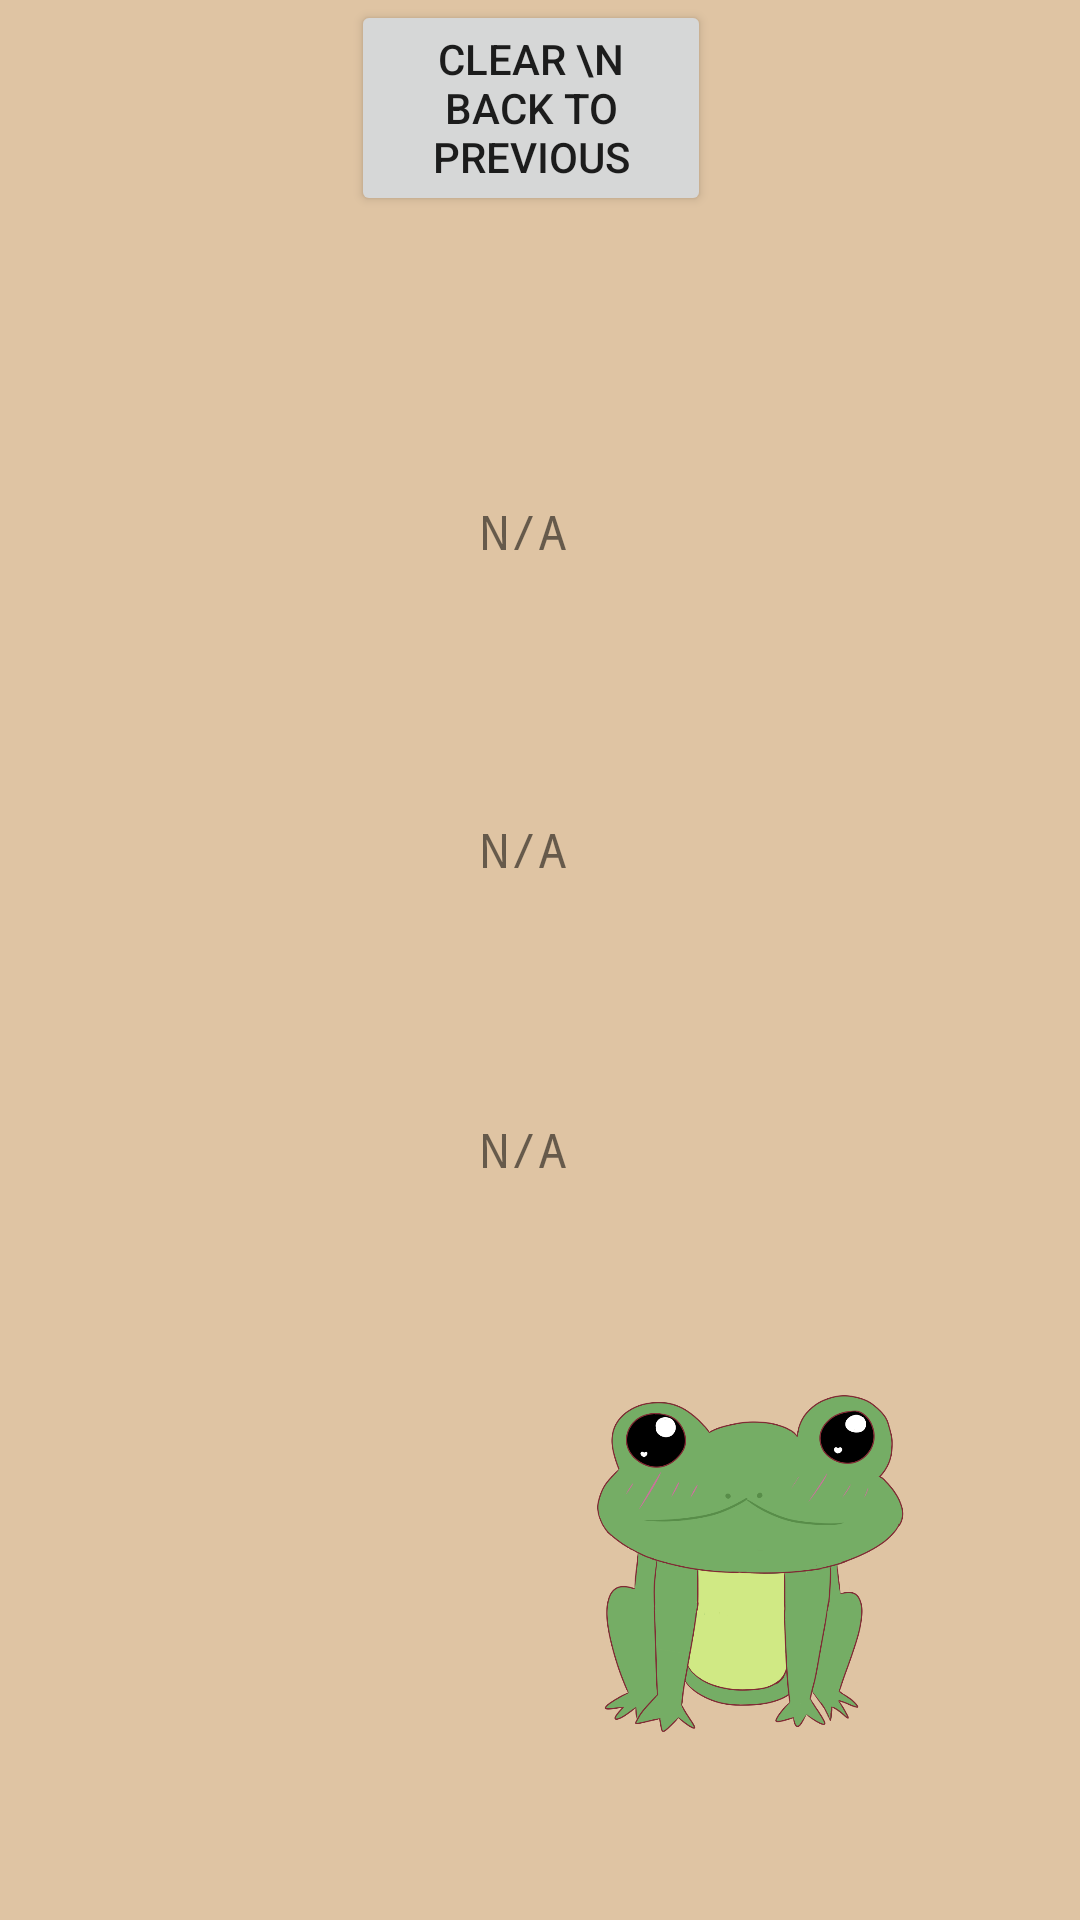

Produce the Android XML layout that renders to this screen, including the resource entries it uses.
<!-- AndroidManifest.xml: application theme Theme.AmazingHealth -->
<!-- res/layout/fragment_history.xml -->
<?xml version="1.0" encoding="utf-8"?>
<RelativeLayout xmlns:android="http://schemas.android.com/apk/res/android"
    xmlns:app="http://schemas.android.com/apk/res-auto"
    xmlns:tools="http://schemas.android.com/tools"
    android:id="@+id/History"
    android:layout_width="match_parent"
    android:layout_height="match_parent"
    android:background="#DFC4A3"
    tools:context=".History">

    <Button
        android:id="@+id/back"
        android:layout_width="wrap_content"
        android:layout_height="99dp"
        android:layout_alignParentStart="true"
        android:layout_alignParentEnd="true"
        android:layout_alignParentBottom="true"
        android:layout_marginStart="117dp"
        android:layout_marginEnd="123dp"
        android:layout_marginBottom="568dp"
        android:text="Clear \n Back to Previous Page"
        app:icon="@drawable/ic_baseline_arrow_back_24" />

    <TextView
        android:id="@+id/walkingtextoutputbox"
        android:layout_width="132dp"
        android:layout_height="wrap_content"
        android:layout_alignParentEnd="true"
        android:layout_alignParentBottom="true"
        android:layout_marginEnd="68dp"
        android:layout_marginBottom="452dp"
        android:fontFamily="monospace"
        android:text="N/A"
        android:textSize="16sp" />

    <View
        android:id="@+id/watericon2"
        android:layout_width="117dp"
        android:layout_height="121dp"
        android:layout_alignParentEnd="true"
        android:layout_alignParentBottom="true"
        android:layout_marginEnd="226dp"
        android:layout_marginBottom="312dp"
        android:foreground="@drawable/watericon" />

    <View
        android:id="@+id/urdayicon3"
        android:layout_width="112dp"
        android:layout_height="102dp"
        android:layout_alignParentEnd="true"
        android:layout_alignParentBottom="true"
        android:layout_marginEnd="218dp"
        android:layout_marginBottom="211dp"
        android:foreground="@drawable/smile"
        app:navGraph="@navigation/nav" />

    <TextView
        android:id="@+id/urdaytextoutputbox"
        android:layout_width="132dp"
        android:layout_height="wrap_content"
        android:layout_alignParentEnd="true"
        android:layout_alignParentBottom="true"
        android:layout_marginEnd="68dp"
        android:layout_marginBottom="246dp"
        android:fontFamily="monospace"
        android:text="N/A"
        android:textSize="16sp" />

    <View
        android:id="@+id/stepicon2"
        android:layout_width="109dp"
        android:layout_height="91dp"
        android:layout_alignParentEnd="true"
        android:layout_alignParentBottom="true"
        android:layout_marginEnd="218dp"
        android:layout_marginBottom="437dp"
        android:foreground="@drawable/steps" />

    <TextView
        android:id="@+id/watertextoutputbox"
        android:layout_width="132dp"
        android:layout_height="wrap_content"
        android:layout_alignParentEnd="true"
        android:layout_alignParentBottom="true"
        android:layout_marginEnd="68dp"
        android:layout_marginBottom="346dp"
        android:fontFamily="monospace"
        android:text="N/A"
        android:textSize="16sp" />

    <ImageView
        android:id="@+id/urdayicon2"
        android:layout_width="147dp"
        android:layout_height="161dp"
        android:layout_alignParentEnd="true"
        android:layout_alignParentBottom="true"
        android:layout_marginEnd="36dp"
        android:layout_marginBottom="38dp"
        android:src="@drawable/frog" />

</RelativeLayout>
<!-- resources referenced by this layout -->
<resources>
  <!-- drawable frog: png bitmap (drawable-v24, 91357 bytes) -->
  <!-- drawable smile (drawable) -->
  <vector android:height="24dp" android:tint="#FFC830"
      android:viewportHeight="24" android:viewportWidth="24"
      android:width="24dp" xmlns:android="http://schemas.android.com/apk/res/android">
      <path android:fillColor="@android:color/white" android:pathData="M11.99,2C6.47,2 2,6.48 2,12c0,5.52 4.47,10 9.99,10C17.52,22 22,17.52 22,12C22,6.48 17.52,2 11.99,2zM8.5,8C9.33,8 10,8.67 10,9.5S9.33,11 8.5,11S7,10.33 7,9.5S7.67,8 8.5,8zM12,18c-2.28,0 -4.22,-1.66 -5,-4h10C16.22,16.34 14.28,18 12,18zM15.5,11c-0.83,0 -1.5,-0.67 -1.5,-1.5S14.67,8 15.5,8S17,8.67 17,9.5S16.33,11 15.5,11z"/>
  </vector>
  <!-- drawable watericon: png bitmap (drawable-v24, 27635 bytes) -->
  <style name="Theme.AmazingHealth" parent="Theme.MaterialComponents.DayNight.DarkActionBar">
          
          <item name="colorPrimary">@color/purple_500</item>
          <item name="colorPrimaryVariant">@color/purple_700</item>
          <item name="colorOnPrimary">@color/white</item>
          
          <item name="colorSecondary">@color/teal_200</item>
          <item name="colorSecondaryVariant">@color/teal_700</item>
          <item name="colorOnSecondary">@color/black</item>
          
          <item name="android:statusBarColor" tools:targetApi="l">?attr/colorPrimaryVariant</item>
          
      </style>
  <color name="purple_500">#8F743B</color>
  <color name="purple_700">#BDAB8D</color>
  <color name="white">#FFFFFFFF</color>
  <color name="teal_200">#FF03DAC5</color>
  <color name="teal_700">#FF018786</color>
  <color name="black">#FF000000</color>
</resources>
